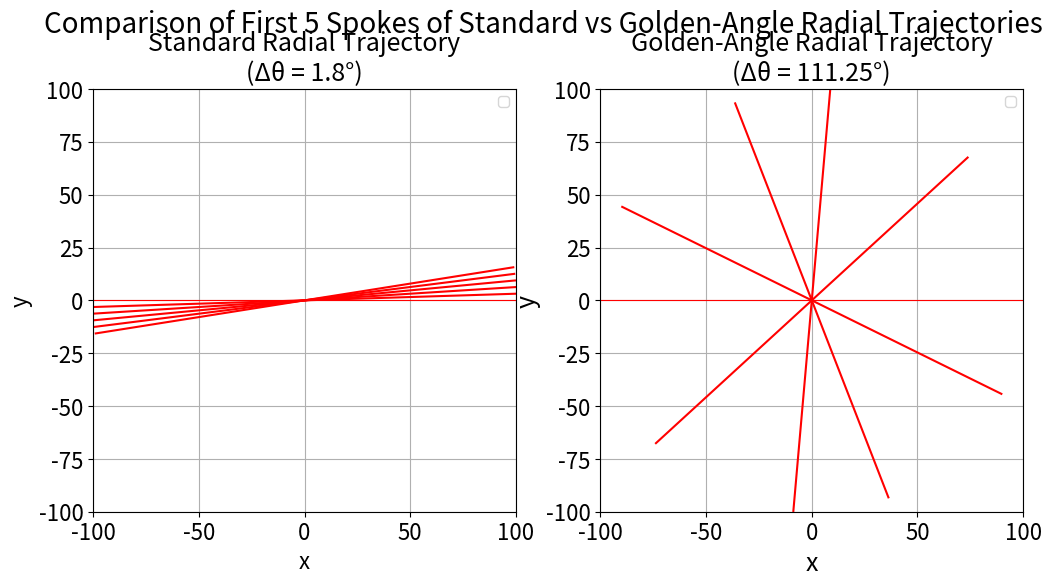

Python code for this plot:
"""
Plot Standard radial type trajectory against Golden angle radial

Choose Nr=100 as example and plot the first 5 spokes

"""

import matplotlib.pyplot as plt
import matplotlib
import numpy as np

# Define Transformation equations

def transform(x_prime, y_prime, theta):
    x = x_prime*np.cos(theta) - y_prime*np.sin(theta)
    y = x_prime*np.sin(theta) + y_prime*np.cos(theta)
    arr = np.vstack((x, y))
    return arr

x_vals = np.linspace(-100, 100, 200)
y_vals = np.linspace(0, 0, 200)
Nr = 100
theta_standard = np.deg2rad(180/Nr)
theta_golden = np.deg2rad(111.25)

fig, (ax1, ax2) = plt.subplots(1, 2, figsize=(12, 6))

ax1.plot(x_vals, y_vals, 'r', linewidth=0.8)
for i in range(1, 6):
    theta = i * theta_standard
    x, y = transform(x_vals, y_vals, theta)
    ax1.plot(x, y, 'r')

ax1.set_aspect('equal')
ax1.set_title('Standard Radial Trajectory\n(Δθ = 1.8°)', fontsize=18)
ax1.set_xlim([-100, 100])
ax1.set_ylim([-100, 100])
ax1.set_xlabel('x', fontsize=16)
ax1.set_ylabel('y', fontsize=16)
#ax1.set_xticks(fontsize=14)
#ax1.set_yticks(fontsize=14)
ax1.grid(True)
ax1.legend()


ax2.plot(x_vals, y_vals,'r',  linewidth=0.8)
for i in range(1, 5):
    theta = i * theta_golden
    x, y = transform(x_vals, y_vals, theta)
    ax2.plot(x, y, 'r')

ax2.set_aspect('equal')
ax2.set_title('Golden-Angle Radial Trajectory\n(Δθ = 111.25°)', fontsize=18)
ax2.set_xlabel('x', fontsize=18)
ax2.set_ylabel('y', fontsize=18)
ax2.set_xlim([-100, 100])
ax2.set_ylim([-100, 100])
#ax2.set_xticks(fontsize=14)
#ax1.set_yticks(fontsize=14)
ax2.grid(True)
ax2.legend()
ax1.tick_params(axis='both', which='major', labelsize=16)
ax2.tick_params(axis='both', which='major', labelsize=16)
plt.suptitle('Comparison of First 5 Spokes of Standard vs Golden-Angle Radial Trajectories', fontsize=20)
#plt.tight_layout()
plt.show()